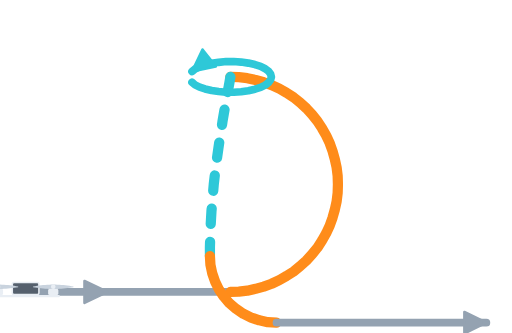
t = 0.00 s
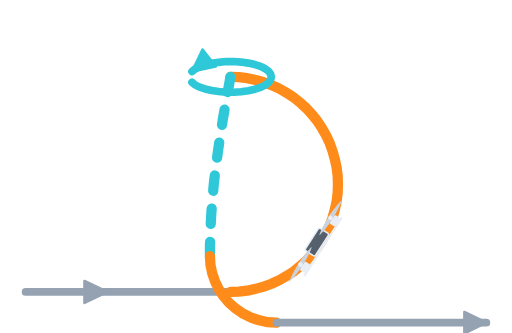
t = 0.66 s
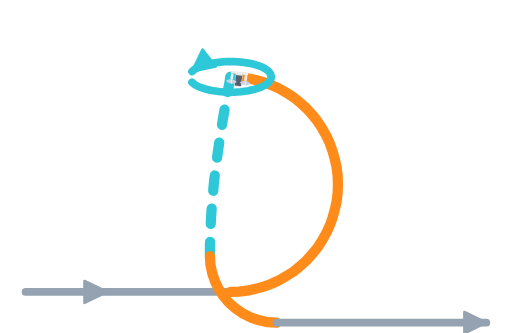
t = 1.25 s
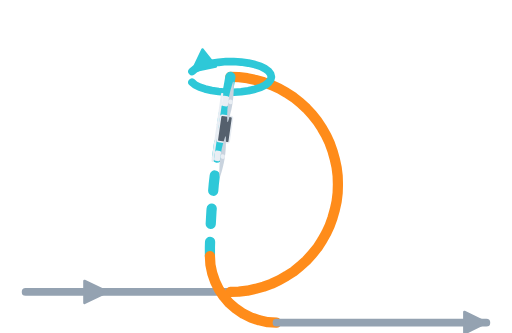
t = 2.01 s
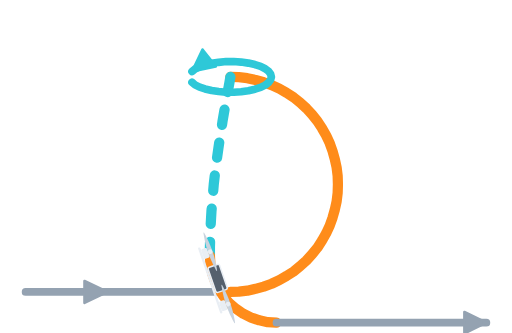
t = 2.66 s
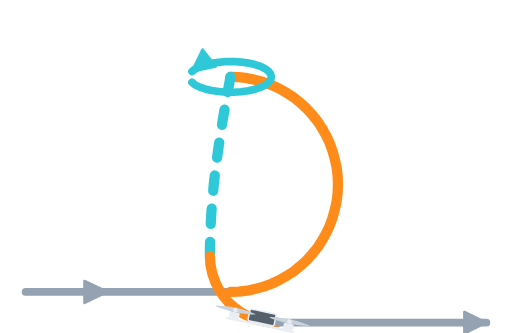
t = 2.80 s

The animated SVG that drew these frames (rendered in a browser with its animation timeline set to each time). Animation: 2 SMIL elements (animateMotion=1,animateTransform=1); one cycle of 4.00 s, repeats indefinitely.

<svg xmlns="http://www.w3.org/2000/svg" viewBox="0 0 200 130" width="200" height="130">

<path d="M 10.0 114.0 L 90.0 114.0" fill="none" stroke="#94a2b1" stroke-width="3" stroke-linecap="round" stroke-linejoin="round"/>
<path d="M 33.0 109.7 L 42.0 114.0 L 33.0 118.3 Z" fill="#94a2b1" stroke="#94a2b1" stroke-width="1" stroke-linejoin="round"/>
<path d="M 90.0 114.0 L 93.3 113.9 L 96.6 113.5 L 99.8 112.8 L 103.0 111.9 L 106.1 110.8 L 109.1 109.4 L 111.9 107.8 L 114.7 106.0 L 117.3 103.9 L 119.7 101.7 L 121.9 99.3 L 124.0 96.7 L 125.8 93.9 L 127.4 91.1 L 128.8 88.1 L 129.9 85.0 L 130.8 81.8 L 131.5 78.6 L 131.9 75.3 L 132.0 72.0 L 131.9 68.7 L 131.5 65.4 L 130.8 62.2 L 129.9 59.0 L 128.8 55.9 L 127.4 52.9 L 125.8 50.1 L 124.0 47.3 L 121.9 44.7 L 119.7 42.3 L 117.3 40.1 L 114.7 38.0 L 111.9 36.2 L 109.1 34.6 L 106.1 33.2 L 103.0 32.1 L 99.8 31.2 L 96.6 30.5 L 93.3 30.1 L 90.0 30.0" fill="none" stroke="#ff8c1a" stroke-width="4" stroke-linecap="round" stroke-linejoin="round"/>
<path d="M 90.0 30.0 L 89.4 33.5 L 88.7 37.0 L 88.1 40.5 L 87.5 44.0 L 86.9 47.5 L 86.4 51.0 L 85.8 54.5 L 85.3 58.0 L 84.8 61.5 L 84.3 65.0 L 83.9 68.5 L 83.5 72.0 L 83.2 75.5 L 82.9 79.0 L 82.6 82.5 L 82.4 86.0 L 82.2 89.5 L 82.1 93.0 L 82.0 96.5 L 82.0 100.0" fill="none" stroke="#2ec8d8" stroke-width="4" stroke-linecap="round" stroke-linejoin="round" stroke-dasharray="6 7"/>
<path d="M 75.0 32.1 L 76.2 33.1 L 78.0 34.0 L 80.1 34.7 L 82.7 35.3 L 85.4 35.7 L 88.3 36.0 L 91.3 36.0 L 94.2 35.8 L 97.0 35.4 L 99.6 34.8 L 101.8 34.1 L 103.6 33.2 L 104.9 32.2 L 105.7 31.1 L 106.0 30.0 L 105.7 28.9 L 104.9 27.8 L 103.6 26.8 L 101.8 25.9 L 99.6 25.2 L 97.0 24.6 L 94.2 24.2 L 91.3 24.0 L 88.3 24.0 L 85.4 24.3 L 82.7 24.7 L 80.1 25.3 L 78.0 26.0 L 76.2 26.9 L 75.0 27.9" fill="none" stroke="#2ec8d8" stroke-width="3" stroke-linecap="round" stroke-linejoin="round"/>
<path d="M 84.3 25.9 L 75.0 27.9 L 79.1 19.3 Z" fill="#2ec8d8" stroke="#2ec8d8" stroke-width="1" stroke-linejoin="round"/>
<path d="M 82.0 100.0 L 82.2 103.4 L 82.9 106.7 L 84.0 109.9 L 85.5 113.0 L 87.4 115.8 L 89.6 118.4 L 92.2 120.6 L 95.0 122.5 L 98.1 124.0 L 101.3 125.1 L 104.6 125.8 L 108.0 126.0" fill="none" stroke="#ff8c1a" stroke-width="4" stroke-linecap="round" stroke-linejoin="round"/>
<path d="M 108.0 126.0 L 190.0 126.0" fill="none" stroke="#94a2b1" stroke-width="3" stroke-linecap="round" stroke-linejoin="round"/>
<path d="M 181.4 121.8 L 190.0 126.0 L 181.4 130.2 Z" fill="#94a2b1" stroke="#94a2b1" stroke-width="1" stroke-linejoin="round"/>
<g><g transform="scale(1)"><g><g transform="translate(0,1.2)"><rect x="-5.2" y="-4.9" width="10.4" height="4.7" rx="0.7" fill="#55606d" stroke="#e9eef4" stroke-width="0.6"/><rect x="-12.8" y="-2.4" width="4" height="2.4" rx="0.6" fill="#e9eef4"/><rect x="8.8" y="-2.4" width="4" height="2.4" rx="0.6" fill="#e9eef4"/><path d="M -18.70 -3.32 L -17.91 -3.46 L -17.12 -3.59 L -16.33 -3.70 L -15.54 -3.80 L -14.75 -3.88 L -13.96 -3.95 L -13.17 -4.00 L -12.38 -4.04 L -11.59 -4.06 L -10.80 -4.07 L -10.01 -4.06 L -9.22 -4.04 L -8.43 -4.00 L -7.64 -3.95 L -6.85 -3.88 L -6.06 -3.80 L -5.27 -3.70 L -4.48 -3.59 L -3.69 -3.46 L -2.90 -3.32 L -2.90 -3.08 L -3.69 -2.94 L -4.48 -2.81 L -5.27 -2.70 L -6.06 -2.60 L -6.85 -2.52 L -7.64 -2.45 L -8.43 -2.40 L -9.22 -2.36 L -10.01 -2.34 L -10.80 -2.33 L -11.59 -2.34 L -12.38 -2.36 L -13.17 -2.40 L -13.96 -2.45 L -14.75 -2.52 L -15.54 -2.60 L -16.33 -2.70 L -17.12 -2.81 L -17.91 -2.94 L -18.70 -3.08 Z" fill="#c9d3de"/><circle cx="-10.8" cy="-3.2" r="0.9" fill="#e9eef4"/><path d="M 2.90 -3.32 L 3.69 -3.46 L 4.48 -3.59 L 5.27 -3.70 L 6.06 -3.80 L 6.85 -3.88 L 7.64 -3.95 L 8.43 -4.00 L 9.22 -4.04 L 10.01 -4.06 L 10.80 -4.07 L 11.59 -4.06 L 12.38 -4.04 L 13.17 -4.00 L 13.96 -3.95 L 14.75 -3.88 L 15.54 -3.80 L 16.33 -3.70 L 17.12 -3.59 L 17.91 -3.46 L 18.70 -3.32 L 18.70 -3.08 L 17.91 -2.94 L 17.12 -2.81 L 16.33 -2.70 L 15.54 -2.60 L 14.75 -2.52 L 13.96 -2.45 L 13.17 -2.40 L 12.38 -2.36 L 11.59 -2.34 L 10.80 -2.33 L 10.01 -2.34 L 9.22 -2.36 L 8.43 -2.40 L 7.64 -2.45 L 6.85 -2.52 L 6.06 -2.60 L 5.27 -2.70 L 4.48 -2.81 L 3.69 -2.94 L 2.90 -3.08 Z" fill="#c9d3de"/><circle cx="10.8" cy="-3.2" r="0.9" fill="#e9eef4"/><rect x="-13.8" y="0" width="27.2" height="0.9" rx="0.4" fill="#e9eef4"/></g><animateTransform attributeName="transform" type="scale" values="1 1;1 1;0 1;1 1;0 1;1 1;1 1;1 1" keyTimes="0.0000;0.2851;0.3227;0.3603;0.3979;0.4355;0.8200;1.0000" dur="4.0s" repeatCount="indefinite" calcMode="linear"/></g></g><animateMotion path="M 10.0 114.0 L 90.0 114.0 L 93.3 113.9 L 96.6 113.5 L 99.8 112.8 L 103.0 111.9 L 106.1 110.8 L 109.1 109.4 L 111.9 107.8 L 114.7 106.0 L 117.3 103.9 L 119.7 101.7 L 121.9 99.3 L 124.0 96.7 L 125.8 93.9 L 127.4 91.1 L 128.8 88.1 L 129.9 85.0 L 130.8 81.8 L 131.5 78.6 L 131.9 75.3 L 132.0 72.0 L 131.9 68.7 L 131.5 65.4 L 130.8 62.2 L 129.9 59.0 L 128.8 55.9 L 127.4 52.9 L 125.8 50.1 L 124.0 47.3 L 121.9 44.7 L 119.7 42.3 L 117.3 40.1 L 114.7 38.0 L 111.9 36.2 L 109.1 34.6 L 106.1 33.2 L 103.0 32.1 L 99.8 31.2 L 96.6 30.5 L 93.3 30.1 L 90.0 30.0 L 89.4 33.5 L 88.7 37.0 L 88.1 40.5 L 87.5 44.0 L 86.9 47.5 L 86.4 51.0 L 85.8 54.5 L 85.3 58.0 L 84.8 61.5 L 84.3 65.0 L 83.9 68.5 L 83.5 72.0 L 83.2 75.5 L 82.9 79.0 L 82.6 82.5 L 82.4 86.0 L 82.2 89.5 L 82.1 93.0 L 82.0 96.5 L 82.0 100.0 L 82.2 103.4 L 82.9 106.7 L 84.0 109.9 L 85.5 113.0 L 87.4 115.8 L 89.6 118.4 L 92.2 120.6 L 95.0 122.5 L 98.1 124.0 L 101.3 125.1 L 104.6 125.8 L 108.0 126.0 L 190.0 126.0" rotate="auto" keyPoints="0.0000;0.1974;0.2055;0.2137;0.2218;0.2299;0.2381;0.2462;0.2544;0.2625;0.2706;0.2788;0.2869;0.2950;0.3032;0.3113;0.3194;0.3276;0.3357;0.3439;0.3520;0.3601;0.3683;0.3764;0.3845;0.3927;0.4008;0.4090;0.4171;0.4252;0.4334;0.4415;0.4496;0.4578;0.4659;0.4741;0.4822;0.4903;0.4985;0.5066;0.5147;0.5147;0.5229;0.5316;0.5404;0.5492;0.5580;0.5667;0.5755;0.5842;0.5929;0.6017;0.6104;0.6191;0.6278;0.6364;0.6451;0.6538;0.6624;0.6711;0.6797;0.6883;0.6970;0.7054;0.7138;0.7221;0.7305;0.7389;0.7473;0.7557;0.7641;0.7725;0.7809;0.7893;0.7977;1.0000;1.0000;1.0000" keyTimes="0.0000;0.1093;0.1138;0.1184;0.1229;0.1274;0.1319;0.1364;0.1409;0.1454;0.1499;0.1544;0.1589;0.1634;0.1679;0.1724;0.1770;0.1815;0.1860;0.1905;0.1950;0.1995;0.2040;0.2085;0.2130;0.2175;0.2220;0.2265;0.2310;0.2355;0.2401;0.2446;0.2491;0.2536;0.2581;0.2626;0.2671;0.2716;0.2761;0.2806;0.2851;0.4355;0.4400;0.4507;0.4614;0.4720;0.4827;0.4934;0.5041;0.5147;0.5254;0.5360;0.5466;0.5572;0.5678;0.5784;0.5889;0.5995;0.6100;0.6206;0.6311;0.6416;0.6521;0.6568;0.6614;0.6661;0.6707;0.6754;0.6800;0.6847;0.6893;0.6940;0.6986;0.7033;0.7079;0.8200;0.8200;1.0000" calcMode="linear" dur="4.0s" repeatCount="indefinite"/></g>
</svg>
